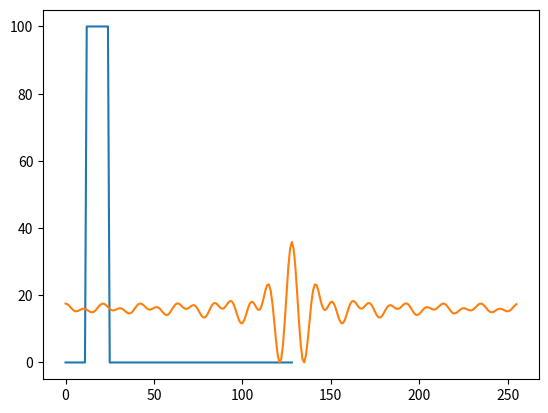

Write the Python code that produced this figure.
import numpy
from matplotlib import pyplot

CONV_CORE_DEPTH = 256
SAMPLE_RATE = 100*1e6
LOWPASS_FREQ = 5*1e6
HIGHPASS_FREQ = 10*1e6


def main():
    fdomin_array = numpy.zeros(int(CONV_CORE_DEPTH/2+1))
    for i in numpy.arange(int(CONV_CORE_DEPTH*(LOWPASS_FREQ/SAMPLE_RATE)), int(CONV_CORE_DEPTH*(HIGHPASS_FREQ/SAMPLE_RATE))):
        fdomin_array[i] = 100

    conv_core = numpy.fft.irfft(fdomin_array)
    print("Length:", len(conv_core))
    print("FIR summary:", sum(conv_core))

    for i in range(int(CONV_CORE_DEPTH/2)):
        tmp = conv_core[i]
        conv_core[i] = conv_core[int(CONV_CORE_DEPTH/2)+i]
        conv_core[int(CONV_CORE_DEPTH/2)+i] = tmp

    conv_core -= min(conv_core)
    conv_core *= 4096/sum(conv_core)

    pyplot.plot(fdomin_array)
    pyplot.plot(conv_core)
    pyplot.show()

    print("FIR summary:", sum(conv_core))

    with open("conv_core.dat", "w") as f:
        for i in conv_core:
            f.write("{:04x}\n".format(int(i)))

    return 0


if __name__ == "__main__":
    main()
